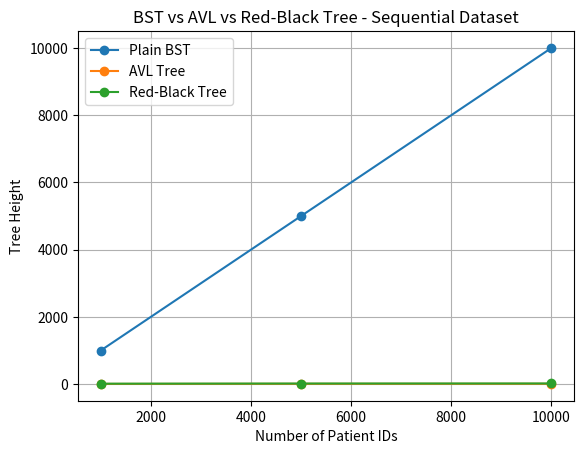

This chart was generated by the following Python code:
import random,time,math,csv
import matplotlib.pyplot as plt

# ---------------- BINARY SEARCH TREE ----------------
class Node:
    def __init__(self,key,name):
        self.key=key
        self.name=name
        self.left=self.right=None

class BST:
    def __init__(self): self.root=None
    def insert(self,key,name):
        new=Node(key,name)
        if not self.root:
            self.root=new
            return
        cur=self.root
        while True:
            if key<cur.key:
                if not cur.left:
                    cur.left=new
                    return
                cur=cur.left
            elif key>cur.key:
                if not cur.right:
                    cur.right=new
                    return
                cur=cur.right
            else:
                cur.name=name
                return
    def search(self,key):
        cur=self.root
        count=0
        while cur:
            count+=1
            if key==cur.key: return cur.name,count
            cur=cur.left if key<cur.key else cur.right
        return None,count
    def delete(self,key):
        parent=None
        cur=self.root
        while cur and cur.key!=key:
            parent=cur
            cur=cur.left if key<cur.key else cur.right
        if not cur: return
        if not cur.left or not cur.right:
            child=cur.left or cur.right
            if not parent: self.root=child
            elif parent.left==cur: parent.left=child
            else: parent.right=child
        else:
            p=cur
            s=cur.right
            while s.left: p,s=s,s.left
            cur.key,cur.name=s.key,s.name
            if p.left==s: p.left=s.right
            else: p.right=s.right
    def height(self):
        if not self.root: return 0
        stack=[(self.root,1)]
        result=0
        while stack:
            node,level=stack.pop()
            result=max(result,level)
            if node.left: stack.append((node.left,level+1))
            if node.right: stack.append((node.right,level+1))
        return result
    def inorder(self):
        result,stack=[],[]
        cur=self.root
        while cur or stack:
            while cur:
                stack.append(cur)
                cur=cur.left
            cur=stack.pop()
            result.append(cur.key)
            cur=cur.right
        return result
    def is_bst(self):
        a=self.inorder()
        return all(a[i]<a[i+1] for i in range(len(a)-1))

# ---------------- AVL TREE ----------------
class AVLNode:
    def __init__(self,key,name):
        self.key=key
        self.name=name
        self.left=self.right=None
        self.height=1

class AVL:
    def __init__(self):
        self.root=None
        self.rotations=0
    def h(self,node): return node.height if node else 0
    def balance(self,node): return self.h(node.left)-self.h(node.right)
    def right_rotate(self,y):
        x=y.left
        t=x.right
        x.right=y
        y.left=t
        y.height=1+max(self.h(y.left),self.h(y.right))
        x.height=1+max(self.h(x.left),self.h(x.right))
        self.rotations+=1
        return x
    def left_rotate(self,x):
        y=x.right
        t=y.left
        y.left=x
        x.right=t
        x.height=1+max(self.h(x.left),self.h(x.right))
        y.height=1+max(self.h(y.left),self.h(y.right))
        self.rotations+=1
        return y
    def rebalance(self,node):
        node.height=1+max(self.h(node.left),self.h(node.right))
        b=self.balance(node)
        if b>1 and self.balance(node.left)>=0: return self.right_rotate(node)
        if b<-1 and self.balance(node.right)<=0: return self.left_rotate(node)
        if b>1 and self.balance(node.left)<0:
            node.left=self.left_rotate(node.left)
            return self.right_rotate(node)
        if b<-1 and self.balance(node.right)>0:
            node.right=self.right_rotate(node.right)
            return self.left_rotate(node)
        return node
    def _insert(self,node,key,name):
        if not node: return AVLNode(key,name)
        if key<node.key: node.left=self._insert(node.left,key,name)
        elif key>node.key: node.right=self._insert(node.right,key,name)
        else:
            node.name=name
            return node
        return self.rebalance(node)
    def insert(self,key,name): self.root=self._insert(self.root,key,name)
    def search(self,key):
        cur=self.root
        count=0
        while cur:
            count+=1
            if key==cur.key: return cur.name,count
            cur=cur.left if key<cur.key else cur.right
        return None,count
    def minimum(self,node):
        while node.left: node=node.left
        return node
    def _delete(self,node,key):
        if not node: return None
        if key<node.key: node.left=self._delete(node.left,key)
        elif key>node.key: node.right=self._delete(node.right,key)
        else:
            if not node.left: return node.right
            if not node.right: return node.left
            s=self.minimum(node.right)
            node.key,node.name=s.key,s.name
            node.right=self._delete(node.right,s.key)
        return self.rebalance(node)
    def delete(self,key): self.root=self._delete(self.root,key)
    def height(self): return self.h(self.root)
    def inorder(self):
        result,stack=[],[]
        cur=self.root
        while cur or stack:
            while cur:
                stack.append(cur)
                cur=cur.left
            cur=stack.pop()
            result.append(cur.key)
            cur=cur.right
        return result
    def is_bst(self):
        a=self.inorder()
        return all(a[i]<a[i+1] for i in range(len(a)-1))
    def is_balanced(self):
        def check(node):
            if not node: return True,0
            l,lh=check(node.left)
            r,rh=check(node.right)
            return l and r and abs(lh-rh)<=1,1+max(lh,rh)
        return check(self.root)[0]

# ---------------- RED-BLACK TREE ----------------
# Each node is RED or BLACK. NIL leaves are shared BLACK sentinel nodes.
class RBNode:
    def __init__(self,key=None,name=None,color="BLACK"):
        self.key=key
        self.name=name
        self.color=color
        self.left=self.right=self.parent=None

class RedBlackTree:
    def __init__(self):
        self.NIL=RBNode()
        self.NIL.left=self.NIL.right=self.NIL.parent=self.NIL
        self.root=self.NIL
        self.rotations=0
    # Left rotation preserves BST ordering while changing tree structure.
    def left_rotate(self,x):
        y=x.right
        x.right=y.left
        if y.left!=self.NIL: y.left.parent=x
        y.parent=x.parent
        if x.parent==self.NIL: self.root=y
        elif x==x.parent.left: x.parent.left=y
        else: x.parent.right=y
        y.left=x
        x.parent=y
        self.rotations+=1
    # Right rotation is the mirror operation of left rotation.
    def right_rotate(self,y):
        x=y.left
        y.left=x.right
        if x.right!=self.NIL: x.right.parent=y
        x.parent=y.parent
        if y.parent==self.NIL: self.root=x
        elif y==y.parent.right: y.parent.right=x
        else: y.parent.left=x
        x.right=y
        y.parent=x
        self.rotations+=1
    # Standard BST insertion followed by recolouring/rotations.
    def insert(self,key,name):
        z=RBNode(key,name,"RED")
        z.left=z.right=self.NIL
        parent=self.NIL
        cur=self.root
        while cur!=self.NIL:
            parent=cur
            if key<cur.key: cur=cur.left
            elif key>cur.key: cur=cur.right
            else:
                cur.name=name
                return
        z.parent=parent
        if parent==self.NIL: self.root=z
        elif key<parent.key: parent.left=z
        else: parent.right=z
        self.insert_fixup(z)
    # Restore Red-Black properties after insertion.
    def insert_fixup(self,z):
        while z.parent.color=="RED":
            if z.parent==z.parent.parent.left:
                uncle=z.parent.parent.right
                if uncle.color=="RED":
                    z.parent.color="BLACK"
                    uncle.color="BLACK"
                    z.parent.parent.color="RED"
                    z=z.parent.parent
                else:
                    if z==z.parent.right:
                        z=z.parent
                        self.left_rotate(z)
                    z.parent.color="BLACK"
                    z.parent.parent.color="RED"
                    self.right_rotate(z.parent.parent)
            else:
                uncle=z.parent.parent.left
                if uncle.color=="RED":
                    z.parent.color="BLACK"
                    uncle.color="BLACK"
                    z.parent.parent.color="RED"
                    z=z.parent.parent
                else:
                    if z==z.parent.left:
                        z=z.parent
                        self.right_rotate(z)
                    z.parent.color="BLACK"
                    z.parent.parent.color="RED"
                    self.left_rotate(z.parent.parent)
        self.root.color="BLACK"
        self.root.parent=self.NIL
    # Search returns the patient name and number of comparisons.
    def search(self,key):
        cur=self.root
        count=0
        while cur!=self.NIL:
            count+=1
            if key==cur.key: return cur.name,count
            cur=cur.left if key<cur.key else cur.right
        return None,count
    def minimum(self,node):
        while node.left!=self.NIL: node=node.left
        return node
    # Replace one subtree with another during deletion.
    def transplant(self,u,v):
        if u.parent==self.NIL: self.root=v
        elif u==u.parent.left: u.parent.left=v
        else: u.parent.right=v
        v.parent=u.parent
    # Standard BST deletion followed by colour repair when needed.
    def delete(self,key):
        z=self.root
        while z!=self.NIL and z.key!=key:
            z=z.left if key<z.key else z.right
        if z==self.NIL: return
        y=z
        original_color=y.color
        if z.left==self.NIL:
            x=z.right
            self.transplant(z,z.right)
        elif z.right==self.NIL:
            x=z.left
            self.transplant(z,z.left)
        else:
            y=self.minimum(z.right)
            original_color=y.color
            x=y.right
            if y.parent==z: x.parent=y
            else:
                self.transplant(y,y.right)
                y.right=z.right
                y.right.parent=y
            self.transplant(z,y)
            y.left=z.left
            y.left.parent=y
            y.color=z.color
        if original_color=="BLACK": self.delete_fixup(x)
    # Restore Red-Black properties after deletion.
    def delete_fixup(self,x):
        while x!=self.root and x.color=="BLACK":
            if x==x.parent.left:
                w=x.parent.right
                if w.color=="RED":
                    w.color="BLACK"
                    x.parent.color="RED"
                    self.left_rotate(x.parent)
                    w=x.parent.right
                if w.left.color=="BLACK" and w.right.color=="BLACK":
                    w.color="RED"
                    x=x.parent
                else:
                    if w.right.color=="BLACK":
                        w.left.color="BLACK"
                        w.color="RED"
                        self.right_rotate(w)
                        w=x.parent.right
                    w.color=x.parent.color
                    x.parent.color="BLACK"
                    w.right.color="BLACK"
                    self.left_rotate(x.parent)
                    x=self.root
            else:
                w=x.parent.left
                if w.color=="RED":
                    w.color="BLACK"
                    x.parent.color="RED"
                    self.right_rotate(x.parent)
                    w=x.parent.left
                if w.right.color=="BLACK" and w.left.color=="BLACK":
                    w.color="RED"
                    x=x.parent
                else:
                    if w.left.color=="BLACK":
                        w.right.color="BLACK"
                        w.color="RED"
                        self.left_rotate(w)
                        w=x.parent.left
                    w.color=x.parent.color
                    x.parent.color="BLACK"
                    w.left.color="BLACK"
                    self.right_rotate(x.parent)
                    x=self.root
        x.color="BLACK"
    # Calculate tree height iteratively; NIL leaves are not counted.
    def height(self):
        if self.root==self.NIL: return 0
        stack=[(self.root,1)]
        result=0
        while stack:
            node,level=stack.pop()
            result=max(result,level)
            if node.left!=self.NIL: stack.append((node.left,level+1))
            if node.right!=self.NIL: stack.append((node.right,level+1))
        return result
    def inorder(self):
        result=[]
        stack=[]
        cur=self.root
        while cur!=self.NIL or stack:
            while cur!=self.NIL:
                stack.append(cur)
                cur=cur.left
            cur=stack.pop()
            result.append(cur.key)
            cur=cur.right
        return result
    def is_bst(self):
        a=self.inorder()
        return all(a[i]<a[i+1] for i in range(len(a)-1))
    # Validate root colour, red-parent rule and equal black height.
    def is_valid(self):
        if self.root==self.NIL: return True
        if self.root.color!="BLACK": return False
        def check(node):
            if node==self.NIL: return True,1
            if node.color not in ("RED","BLACK"): return False,0
            if node.color=="RED" and (node.left.color=="RED" or node.right.color=="RED"):
                return False,0
            left_ok,left_black=check(node.left)
            right_ok,right_black=check(node.right)
            valid=left_ok and right_ok and left_black==right_black
            return valid,left_black+(1 if node.color=="BLACK" else 0)
        return check(self.root)[0] and self.is_bst()

# ---------------- SAMPLE DEMONSTRATION ----------------
print("SAMPLE INPUT: 10,20,30,40,50,25")
trees=[BST(),AVL(),RedBlackTree()]
for key in [10,20,30,40,50,25]:
    for tree in trees: tree.insert(key,"Patient_"+str(key))
for tree in trees:
    print(type(tree).__name__,"Root:",tree.root.key,"Height:",tree.height())
    print(type(tree).__name__,"Inorder:",tree.inorder())
print("AVL rotations:",trees[1].rotations)
print("Red-Black rotations:",trees[2].rotations)

# ---------------- DELETION TESTS ----------------
print("\nDELETION TESTS")
for Tree in [BST,AVL,RedBlackTree]:
    tree=Tree()
    for key in [20,10,30,5,15,25,35,27]: tree.insert(key,str(key))
    for key,label in [(5,"leaf"),(25,"one-child"),(30,"two-child")]:
        tree.delete(key)
        print(Tree.__name__,"After",label,"deletion:",tree.inorder())
    assert tree.is_bst()
    if isinstance(tree,AVL): assert tree.is_balanced()
    if isinstance(tree,RedBlackTree): assert tree.is_valid()

# -- WORKLOAD GENERATION --
def workload(n,kind,rng):
    data=list(range(1,n+1))
    if kind=="Random": rng.shuffle(data)
    elif kind=="Nearly sorted":
        for i in range(max(1,int(n*0.05))):
            x,y=rng.randrange(n),rng.randrange(n)
            data[x],data[y]=data[y],data[x]
    return data

# -- PERFORMANCE EXPERIMENTS --
rng=random.Random(42)
sizes=[1000,5000,10000]
datasets=["Sequential","Random","Nearly sorted"]
rows=[]
graph_data=[]
for n in sizes:
    for kind in datasets:
        data=workload(n,kind,rng)
        searches=rng.sample(range(1,n+1),1000)
        deletions=rng.sample(range(1,n+1),n//5)
        results=[]
        # Run the same workload against all three tree types.
        for Tree in [BST,AVL,RedBlackTree]:
            tree=Tree()
            start=time.perf_counter()
            for key in data: tree.insert(key,"Patient_"+str(key))
            insert_time=time.perf_counter()-start
            tree_height=tree.height()
            avg_comparisons=sum(tree.search(k)[1] for k in searches)/len(searches)
            rotations=getattr(tree,"rotations",0)
            for key in deletions: tree.delete(key)
            delete_height=tree.height()
            assert tree.is_bst()
            if isinstance(tree,AVL): assert tree.is_balanced()
            if isinstance(tree,RedBlackTree): assert tree.is_valid()
            results.append((Tree.__name__,tree_height,insert_time,avg_comparisons,rotations,delete_height))
            rows.append([n,kind,Tree.__name__,tree_height,math.floor(math.log2(n)),round(insert_time,6),rotations,round(avg_comparisons,2),delete_height])
        if kind=="Sequential": graph_data.append((n,results[0][1],results[1][1],results[2][1]))
        print("\nN:",n,"| Dataset:",kind)
        for name,height,elapsed,comparisons,rotations,delete_height in results:
            print(name,"Height:",height,"| Time:",round(elapsed,6),"| Comparisons:",round(comparisons,2),"| Rotations:",rotations,"| After deletion:",delete_height)

# -- CSV OUTPUT --
headers=["N","Dataset","Tree","Final Height","Minimum Height","Insertion Time","Rotations","Average Comparisons","Height After Deletion"]
with open("comparison_results_3_trees.csv","w",newline="") as file:
    writer=csv.writer(file)
    writer.writerow(headers)
    writer.writerows(rows)
print("\nCSV file generated: comparison_results_3_trees.csv")

#-- GRAPH VISUALIZATION ---
x=[v[0] for v in graph_data]
plt.plot(x,[v[1] for v in graph_data],marker="o",label="Plain BST")
plt.plot(x,[v[2] for v in graph_data],marker="o",label="AVL Tree")
plt.plot(x,[v[3] for v in graph_data],marker="o",label="Red-Black Tree")
plt.xlabel("Number of Patient IDs")
plt.ylabel("Tree Height")
plt.title("BST vs AVL vs Red-Black Tree - Sequential Dataset")
plt.legend()
plt.grid()
plt.savefig("three_tree_height_comparison.png")
plt.show()
